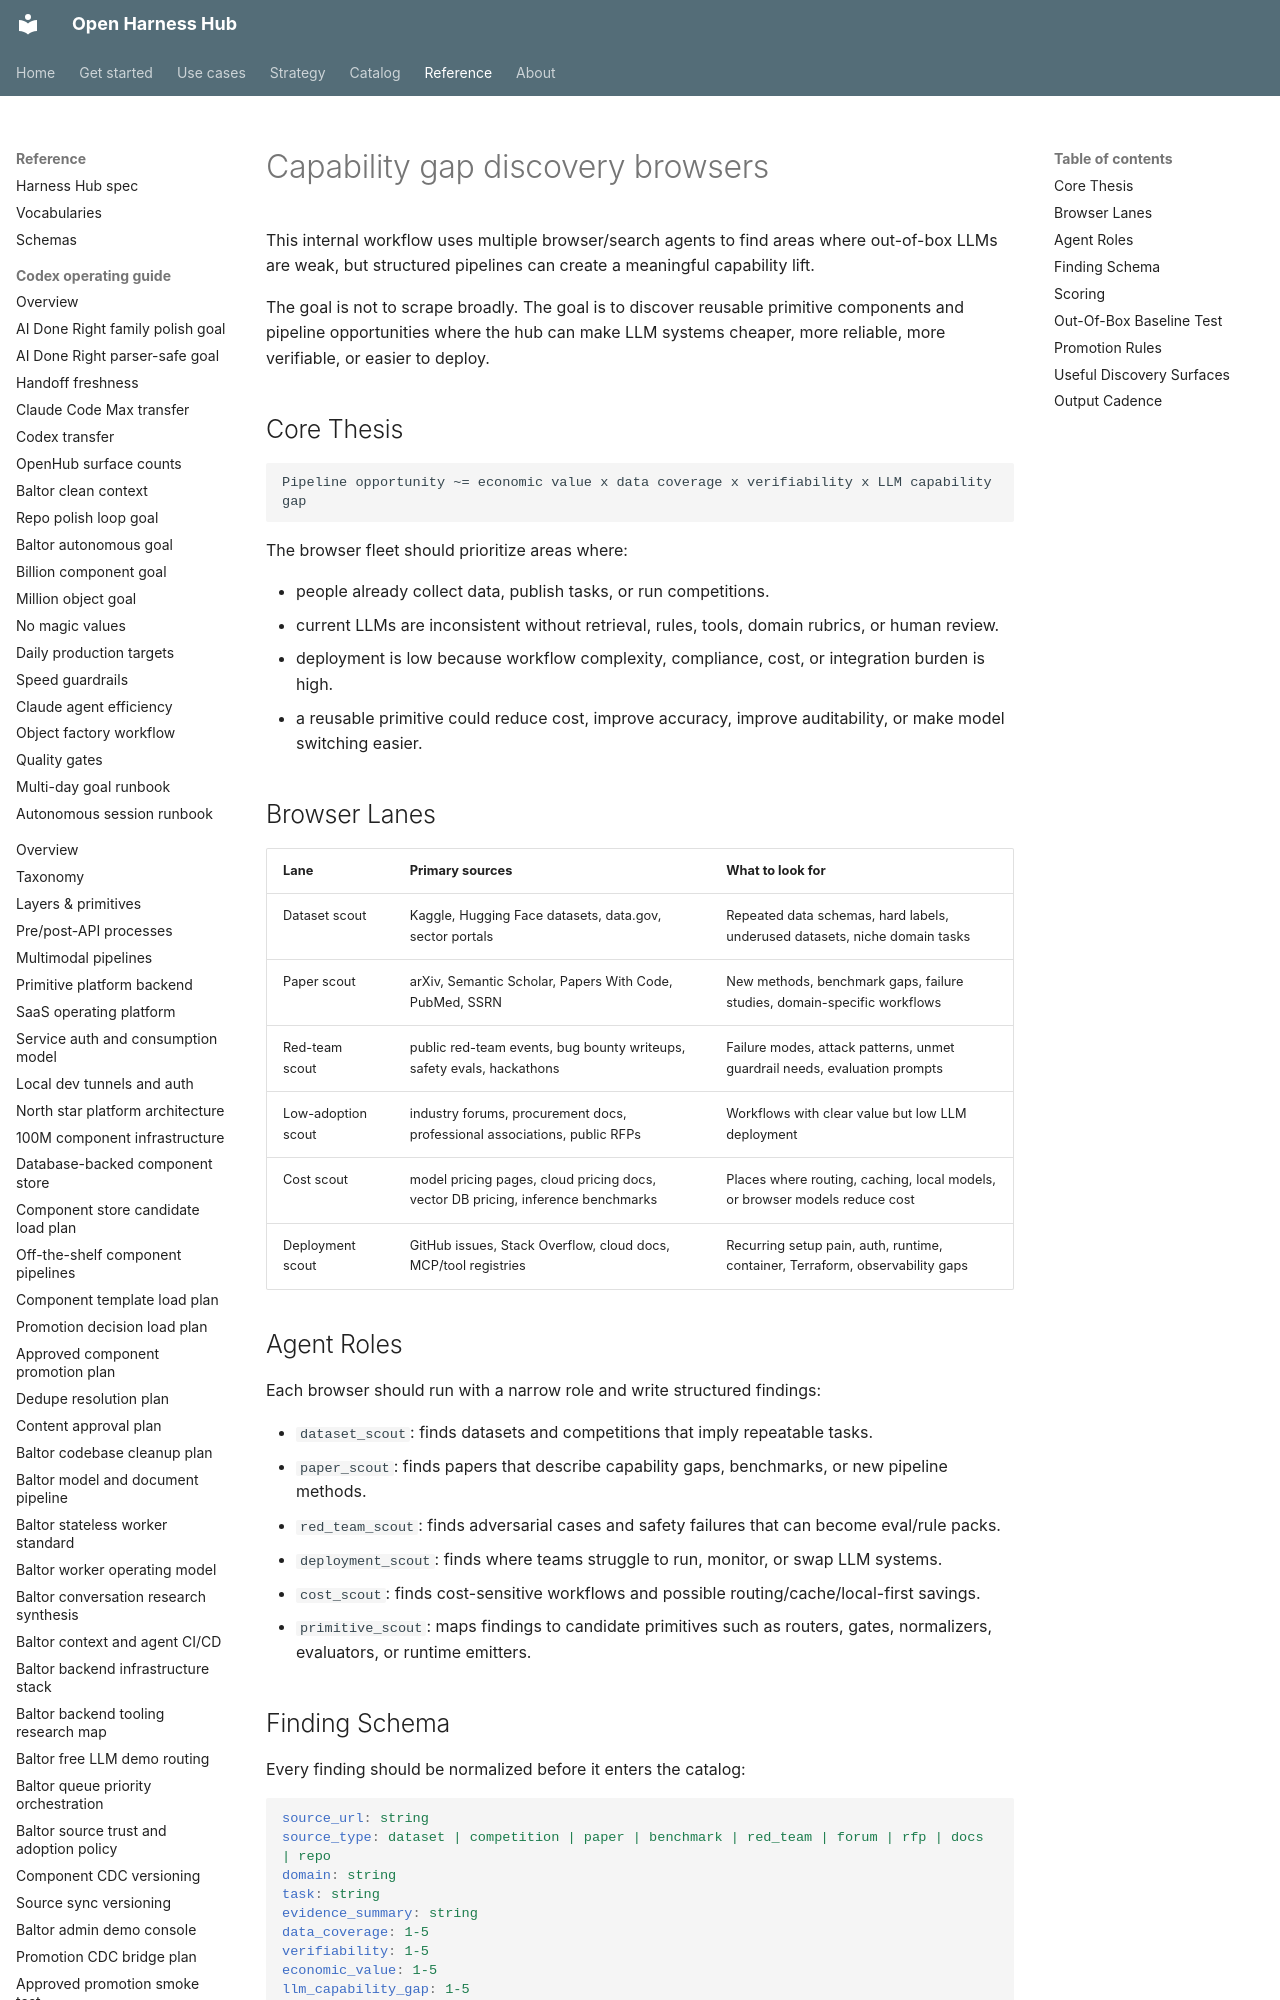

repository: Amarel-Taylor-Scott/open-harness-hub · page: research/capability-gap-discovery-browsers/index.html · generator: mkdocs

# Capability gap discovery browsers

This internal workflow uses multiple browser/search agents to find areas where out-of-box LLMs are weak, but structured pipelines can create a meaningful capability lift.

The goal is not to scrape broadly. The goal is to discover reusable primitive components and pipeline opportunities where the hub can make LLM systems cheaper, more reliable, more verifiable, or easier to deploy.

## Core Thesis

```text
Pipeline opportunity ~= economic value x data coverage x verifiability x LLM capability gap
```

The browser fleet should prioritize areas where:

- people already collect data, publish tasks, or run competitions.
- current LLMs are inconsistent without retrieval, rules, tools, domain rubrics, or human review.
- deployment is low because workflow complexity, compliance, cost, or integration burden is high.
- a reusable primitive could reduce cost, improve accuracy, improve auditability, or make model switching easier.
